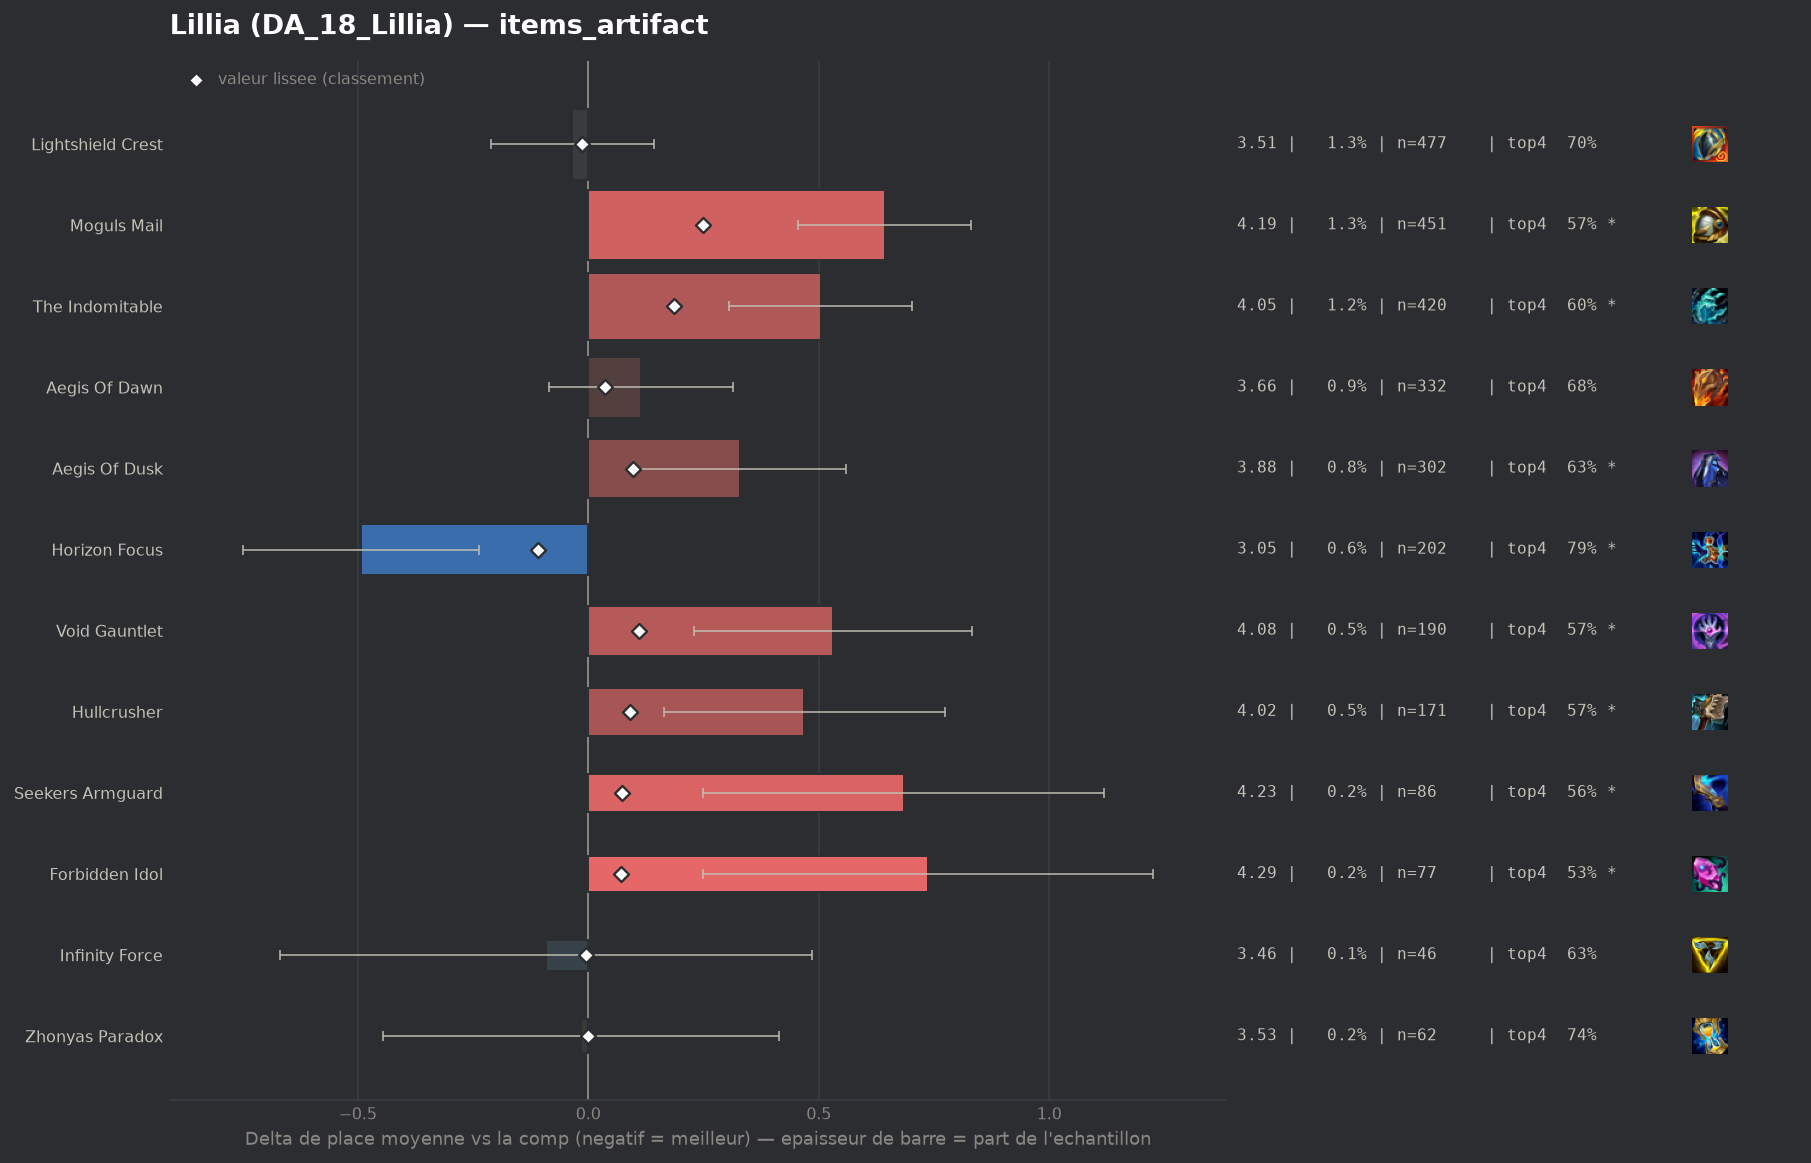

Source data for this figure (header and first rows):
group, label, n, share, avg_place, shrunk_avg, score, d_avg, d_avg_pess, impact, d_top4, win, top2, top4, sd, z, p, significant
populaire, Horizon Focus, 202, 0.005653, 3.054, 3.439, -0.109, -0.494, -0.238, 0.0006, 0.1024, 0.2178, 0.4901, 0.7921, 1.851, -3.78, 0.00016, True
populaire, Lightshield Crest, 477, 0.01335, 3.514, 3.534, -0.014, -0.035, 0.0, 0.0002, 0.0126, 0.1761, 0.3732, 0.7023, 1.956, -0.38, 0.7017, False
pepite, Infinity Force, 46, 0.001287, 3.457, 3.543, -0.006, -0.092, 0.0, 0.0, -0.0593, 0.2174, 0.4348, 0.6304, 1.997, -0.31, 0.7557, False
pepite, Zhonyas Paradox, 62, 0.001735, 3.532, 3.547, -0.001, -0.016, 0.0, 0.0, 0.0522, 0.0806, 0.3387, 0.7419, 1.72, -0.07, 0.942, False
, Silvermere Dawn, 53, 0.001483, 3.962, 3.577, 0.029, 0.414, 0.0, -0.0, -0.1048, 0.0943, 0.283, 0.5849, 1.913, 1.57, 0.1153, False
populaire, Aegis Of Dawn, 332, 0.009291, 3.663, 3.584, 0.036, 0.114, 0.0, -0.0003, -0.006, 0.1355, 0.3133, 0.6837, 1.855, 1.12, 0.2632, False
, Artifact Talisman Of Ascension, 73, 0.002043, 3.945, 3.585, 0.037, 0.397, 0.0, -0.0001, -0.0459, 0.1096, 0.274, 0.6438, 2.006, 1.69, 0.09115, False
populaire, Forbidden Idol, 77, 0.002155, 4.286, 3.62, 0.072, 0.738, 0.249, -0.0002, -0.1572, 0.1169, 0.2727, 0.5325, 2.185, 2.96, 0.00309, True
populaire, Seekers Armguard, 86, 0.002407, 4.233, 3.622, 0.074, 0.684, 0.249, -0.0002, -0.1316, 0.093, 0.2791, 0.5581, 2.055, 3.08, 0.00204, True
populaire, Hullcrusher, 171, 0.004786, 4.018, 3.639, 0.091, 0.469, 0.164, -0.0004, -0.1166, 0.117, 0.2982, 0.5731, 2.03, 3.02, 0.00256, True
populaire, Aegis Of Dusk, 302, 0.008452, 3.877, 3.646, 0.098, 0.329, 0.098, -0.0008, -0.0639, 0.1358, 0.3113, 0.6258, 2.04, 2.79, 0.00519, True
populaire, Void Gauntlet, 190, 0.005317, 4.079, 3.66, 0.111, 0.531, 0.229, -0.0006, -0.1213, 0.1158, 0.3, 0.5684, 2.117, 3.45, 0.00057, True
populaire, The Indomitable, 420, 0.01175, 4.052, 3.735, 0.187, 0.504, 0.306, -0.0022, -0.0873, 0.119, 0.2714, 0.6024, 2.063, 4.98, 0.0, True
populaire, Moguls Mail, 451, 0.01262, 4.191, 3.797, 0.249, 0.643, 0.454, -0.0031, -0.1221, 0.102, 0.2483, 0.5676, 2.026, 6.69, 0.0, True
